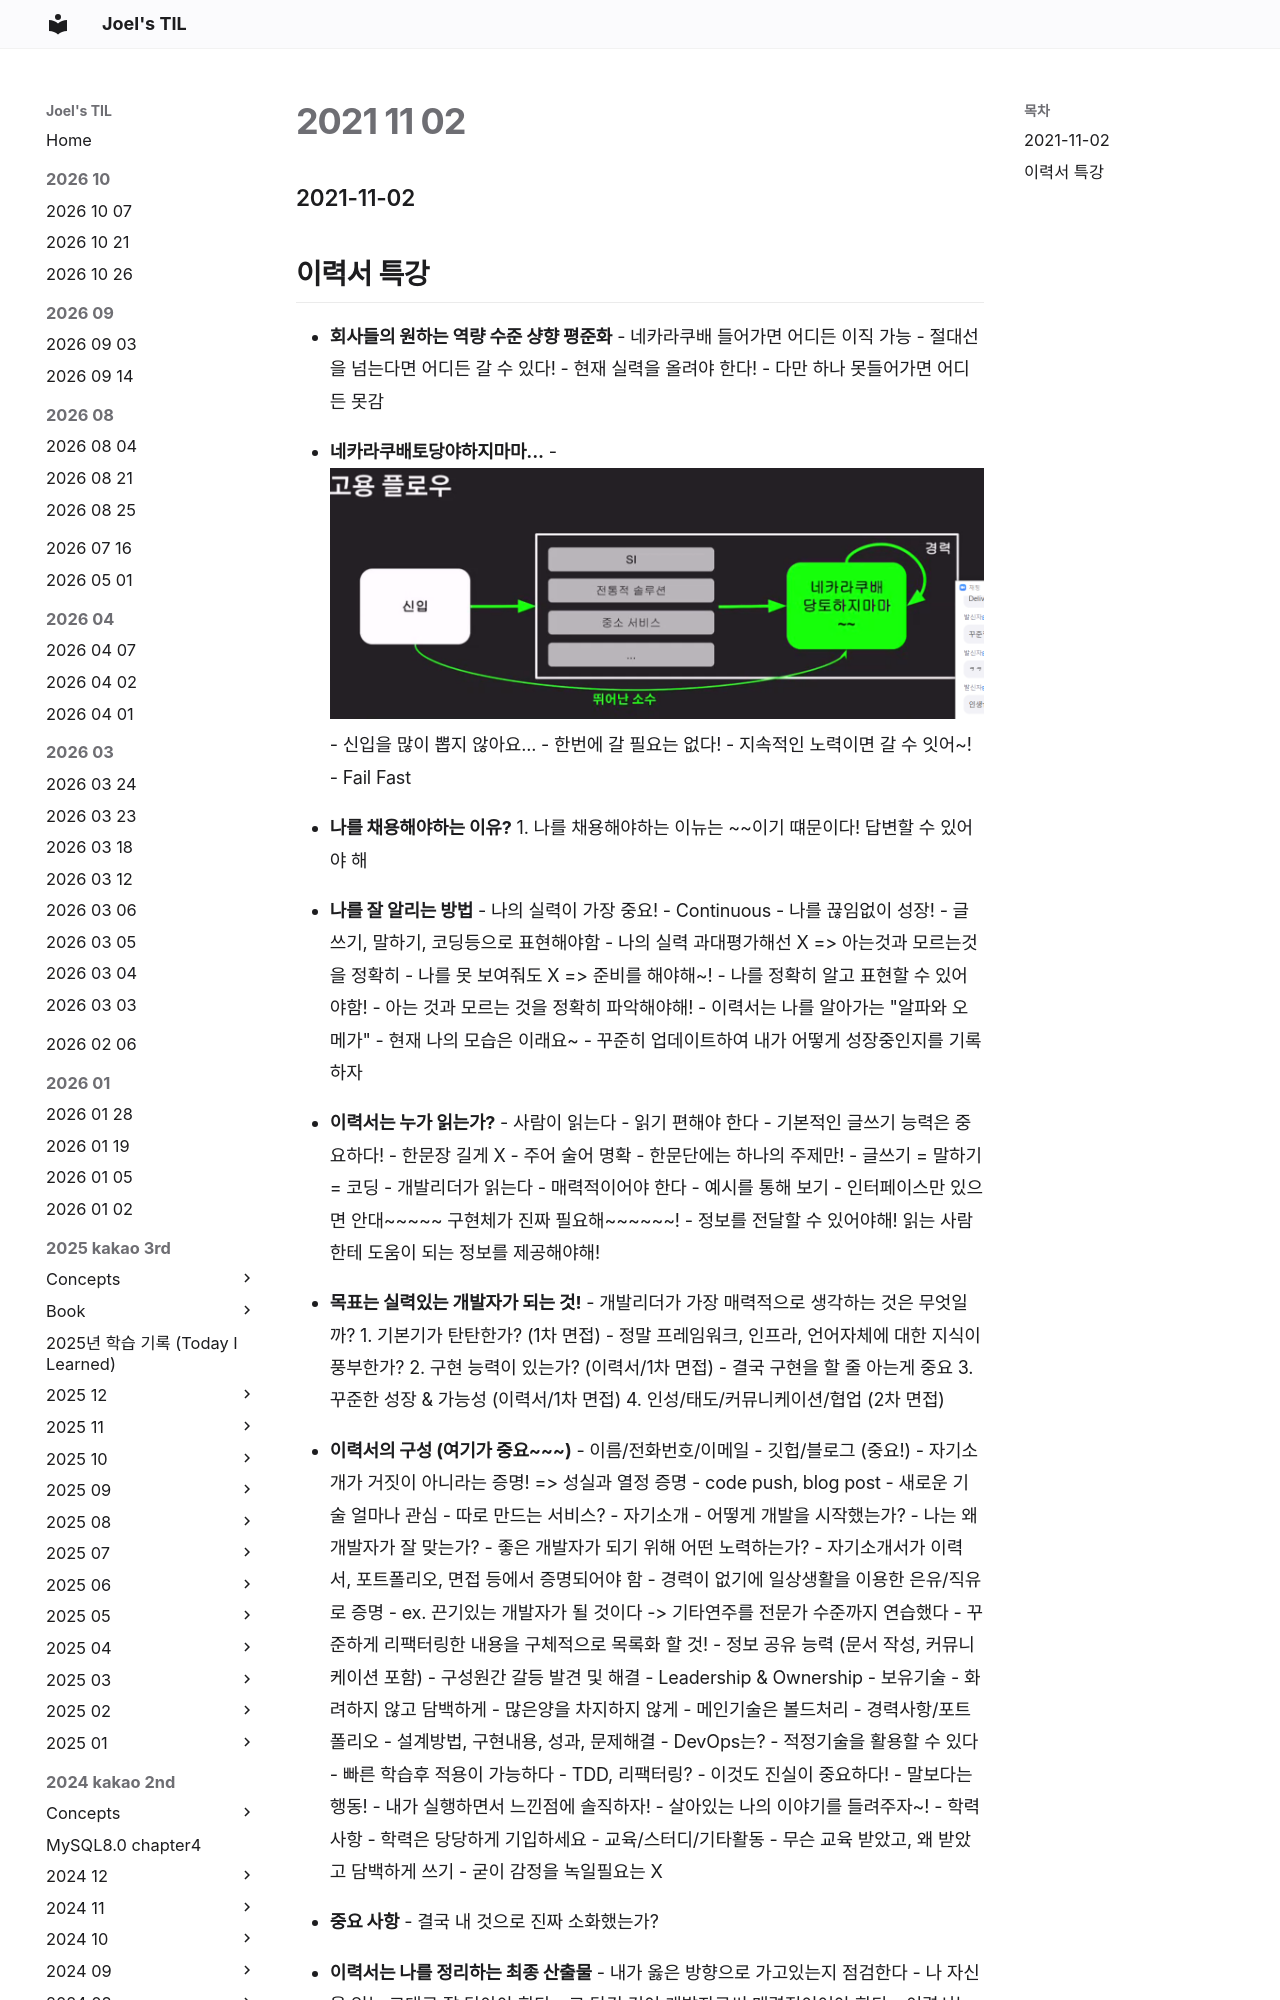

repository: joelonsw/TIL · page: 2021-woowacourse/Level5/2021-11-02/index.html · generator: mkdocs

### 2021-11-02

## 이력서 특강
- **회사들의 원하는 역량 수준 샹향 평준화**
    - 네카라쿠배 들어가면 어디든 이직 가능
        - 절대선을 넘는다면 어디든 갈 수 있다!
        - 현재 실력을 올려야 한다!
    - 다만 하나 못들어가면 어디든 못감

- **네카라쿠배토당야하지마마...**
    - ![](../image/2021-11-02-고용플로우.PNG)
    - 신입을 많이 뽑지 않아요...
    - 한번에 갈 필요는 없다!
    - 지속적인 노력이면 갈 수 잇어~!
    - Fail Fast

- **나를 채용해야하는 이유?**
    1. 나를 채용해야하는 이뉴는 ~~이기 떄문이다! 답변할 수 있어야 해

- **나를 잘 알리는 방법**
    - 나의 실력이 가장 중요!
        - Continuous
        - 나를 끊임없이 성장!
        - 글쓰기, 말하기, 코딩등으로 표현해야함
    - 나의 실력 과대평가해선 X => 아는것과 모르는것을 정확히
    - 나를 못 보여줘도 X => 준비를 해야해~!
    - 나를 정확히 알고 표현할 수 있어야함!
    - 아는 것과 모르는 것을 정확히 파악해야해!
    - 이력서는 나를 알아가는 "알파와 오메가"
        - 현재 나의 모습은 이래요~
        - 꾸준히 업데이트하여 내가 어떻게 성장중인지를 기록하자

- **이력서는 누가 읽는가?**
    - 사람이 읽는다
        - 읽기 편해야 한다
        - 기본적인 글쓰기 능력은 중요하다!
            - 한문장 길게 X
            - 주어 술어 명확
            - 한문단에는 하나의 주제만!
            - 글쓰기 = 말하기 = 코딩
    - 개발리더가 읽는다
        - 매력적이어야 한다
    - 예시를 통해 보기
        - 인터페이스만 있으면 안대~~~~~ 구현체가 진짜 필요해~~~~~~!
        - 정보를 전달할 수 있어야해! 읽는 사람한테 도움이 되는 정보를 제공해야해!
